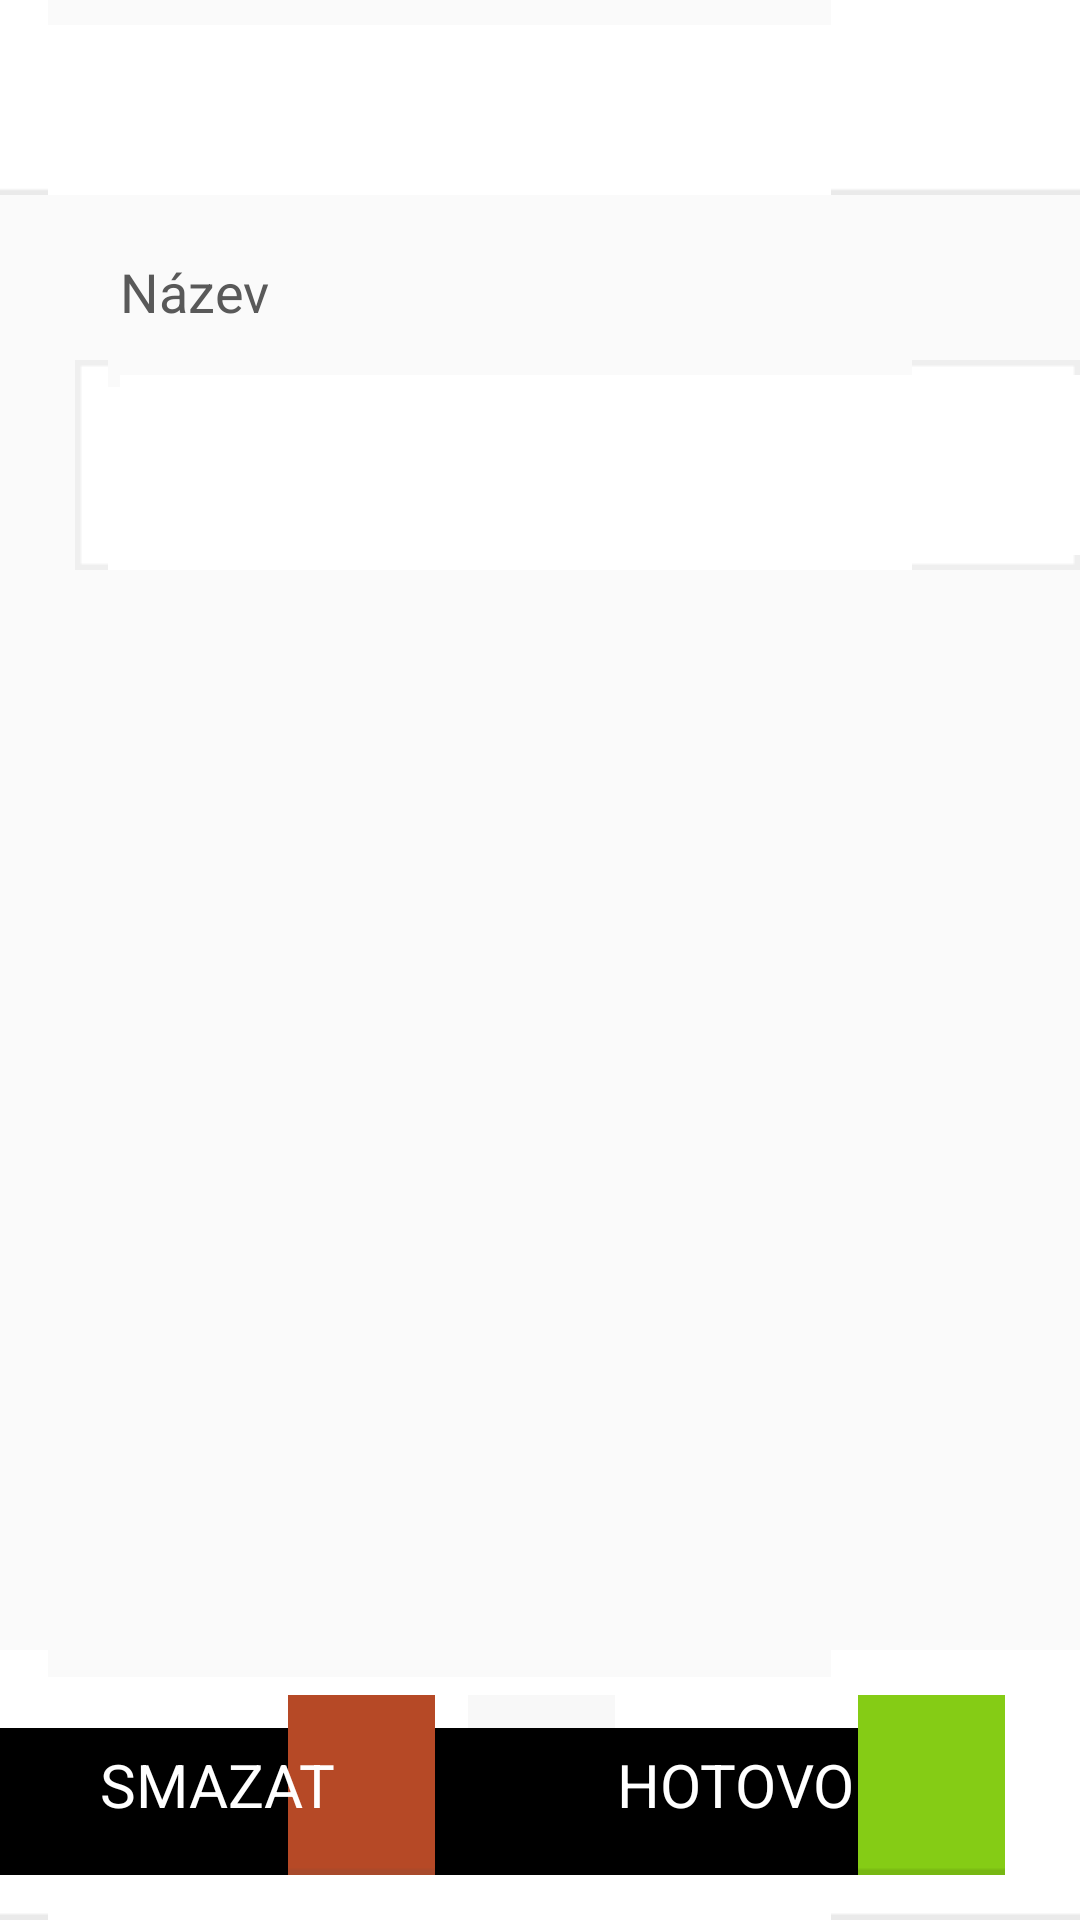

Produce the Android XML layout that renders to this screen, including the resource entries it uses.
<!-- AndroidManifest.xml: application theme CustomActionBarTheme -->
<!-- res/layout/fragment_edit_sortiment.xml -->
<?xml version="1.0" encoding="utf-8"?>
<RelativeLayout xmlns:android="http://schemas.android.com/apk/res/android"
    android:id="@+id/edit_name"
    android:layout_width="wrap_content" android:layout_height="wrap_content"
    android:layout_gravity="center" android:orientation="vertical"
    >

    <ImageView
        android:id="@+id/titleSpace"
        android:layout_width="1015dp"
        android:layout_height="65dp"
        android:layout_alignParentTop="true"
        android:src="@drawable/actionbar_bg"
        android:scaleType="fitXY" />

    <TextView
        android:id="@+id/titleTextEditSortiment"
        android:layout_width="wrap_content"
        android:layout_height="wrap_content"
        android:layout_alignLeft="@+id/titleSpace"
        android:layout_alignTop="@+id/titleSpace"
        android:layout_alignBottom="@+id/titleSpace"
        android:layout_marginLeft="23dp"
        android:gravity="center"
        android:textSize="24sp"
        android:textColor="#9c2320" />

    <ImageView
        android:layout_width="1015dp"
        android:layout_height="90dp"
        android:layout_alignParentBottom="true"
        android:src="@drawable/actionbar_bg"
        android:scaleType="fitXY" />

    <ImageView
    android:id="@+id/backEditSortiment"
    android:layout_width="180dp"
    android:layout_height="60dp"
    android:layout_alignParentBottom="true"
    android:layout_marginLeft="25dp"
    android:layout_marginBottom="15dp"
    android:src="@drawable/btn_grey_normal"
    android:scaleType="fitXY" />

    <TextView
        android:id="@+id/backTextEditSortiment"
        android:layout_width="wrap_content"
        android:layout_height="wrap_content"
        android:layout_alignLeft="@+id/backEditSortiment"
        android:layout_alignTop="@+id/backEditSortiment"
        android:layout_alignRight="@+id/backEditSortiment"
        android:layout_alignBottom="@+id/backEditSortiment"
        android:layout_margin="1dp"
        android:gravity="center"
        android:text="ZPĚT"
        android:textSize="20sp"
        android:textColor="#000000" />

    <ImageView
        android:id="@+id/addRemovovePopular"
        android:layout_width="180dp"
        android:layout_height="60dp"
        android:layout_alignParentBottom="true"
        android:layout_marginLeft="410dp"
        android:layout_marginBottom="15dp"
        android:src="@drawable/btn_grey_normal"
        android:scaleType="fitXY" />

    <TextView
        android:id="@+id/addRemovovePopularText"
        android:layout_width="wrap_content"
        android:layout_height="wrap_content"
        android:layout_alignLeft="@+id/addRemovovePopular"
        android:layout_alignTop="@+id/addRemovovePopular"
        android:layout_alignRight="@+id/addRemovovePopular"
        android:layout_alignBottom="@+id/addRemovovePopular"
        android:layout_margin="1dp"
        android:gravity="center"
        android:text=""
        android:textSize="20sp"
        android:textColor="#000000" />

    <ImageView
        android:id="@+id/deleteEditSortiment"
        android:layout_width="180dp"
        android:layout_height="60dp"
        android:layout_marginRight="215dp"
        android:layout_marginBottom="15dp"
        android:layout_alignParentBottom="true"
        android:layout_alignParentRight="true"
        android:src="@drawable/btn_red_normal"
        android:scaleType="fitXY" />

    <TextView
        android:id="@+id/deleteTextEditSortiment"
        android:layout_width="wrap_content"
        android:layout_height="wrap_content"
        android:layout_alignLeft="@+id/deleteEditSortiment"
        android:layout_alignTop="@+id/deleteEditSortiment"
        android:layout_alignRight="@+id/deleteEditSortiment"
        android:layout_alignBottom="@+id/deleteEditSortiment"
        android:layout_margin="1dp"
        android:gravity="center"
        android:text="SMAZAT"
        android:textSize="20sp"
        android:textColor="#ffffff" />

    <ImageView
        android:id="@+id/doneEditSortiment"
        android:layout_width="180dp"
        android:layout_height="60dp"
        android:layout_marginRight="25dp"
        android:layout_marginBottom="15dp"
        android:layout_alignParentBottom="true"
        android:layout_alignParentRight="true"
        android:src="@drawable/btn_green_normal"
        android:scaleType="fitXY" />

    <TextView
        android:id="@+id/doneTextEditSortiment"
        android:layout_width="wrap_content"
        android:layout_height="wrap_content"
        android:layout_alignLeft="@+id/doneEditSortiment"
        android:layout_alignTop="@+id/doneEditSortiment"
        android:layout_alignRight="@+id/doneEditSortiment"
        android:layout_alignBottom="@+id/doneEditSortiment"
        android:layout_margin="1dp"
        android:gravity="center"
        android:text="HOTOVO"
        android:textSize="20sp"
        android:textColor="#ffffff" />

    <ImageView
        android:id="@+id/sortimentNameEditSortiment"
        android:layout_width="450dp"
        android:layout_height="70dp"
        android:layout_marginLeft="25dp"
        android:layout_marginTop="120dp"
        android:src="@drawable/input"
        android:scaleType="fitXY" />

    <EditText
        android:id="@+id/sortimentNameEditTextEditSortiment"
        android:layout_width="430dp"
        android:layout_height="60dp"
        android:layout_marginLeft="40dp"
        android:layout_marginTop="125dp"
        android:textSize="18sp"
        android:textColor="#595959"
        android:background="#ffffff"
        android:scaleType="fitXY" />

    <TextView
        android:id="@+id/sortimentNameTextEditSortiment"
        android:layout_width="wrap_content"
        android:layout_height="wrap_content"
        android:layout_marginLeft="40dp"
        android:layout_marginTop="85dp"
        android:textSize="18sp"
        android:textColor="#595959"
        android:text="Název"
        android:scaleType="fitXY" />

    <ImageView
        android:id="@+id/sortimentCostEditSortiment"
        android:layout_width="170dp"
        android:layout_height="70dp"
        android:layout_marginLeft="805dp"
        android:layout_marginTop="120dp"
        android:src="@drawable/input"
        android:scaleType="fitXY" />

    <EditText
        android:id="@+id/sortimentCostEditTextEditSortiment"
        android:layout_width="140dp"
        android:layout_height="60dp"
        android:layout_marginLeft="820dp"
        android:layout_marginTop="125dp"
        android:textSize="18sp"
        android:textColor="#595959"
        android:background="#ffffff"
        android:scaleType="fitXY" />

    <TextView
        android:id="@+id/sortimentCostTextEditSortiment"
        android:layout_width="wrap_content"
        android:layout_height="wrap_content"
        android:layout_marginLeft="820dp"
        android:layout_marginTop="85dp"
        android:text="Cena"
        android:textSize="18sp"
        android:textColor="#595959"
        android:scaleType="fitXY" />

</RelativeLayout>
<!-- resources referenced by this layout -->
<resources>
  <style name="CustomActionBarTheme" parent="Theme.AppCompat.Light">
          <item name="android:actionBarStyle">@style/MyActionBar</item>
      </style>
  <style name="MyActionBar" parent="@android:style/Widget.Holo.Light.ActionBar.Solid.Inverse">
          <item name="android:background">@drawable/actionbar_bg</item>
          <item name="android:titleTextStyle">@style/MyActionBarTitleText</item>
          <item name="android:icon">@android:color/transparent</item>
      </style>
  <style name="MyActionBarTitleText" parent="@android:style/TextAppearance.Holo.Widget.ActionBar.Title">
          <item name="android:textColor">#595959</item>
          <item name="android:textSize">24sp</item>
      </style>
</resources>
